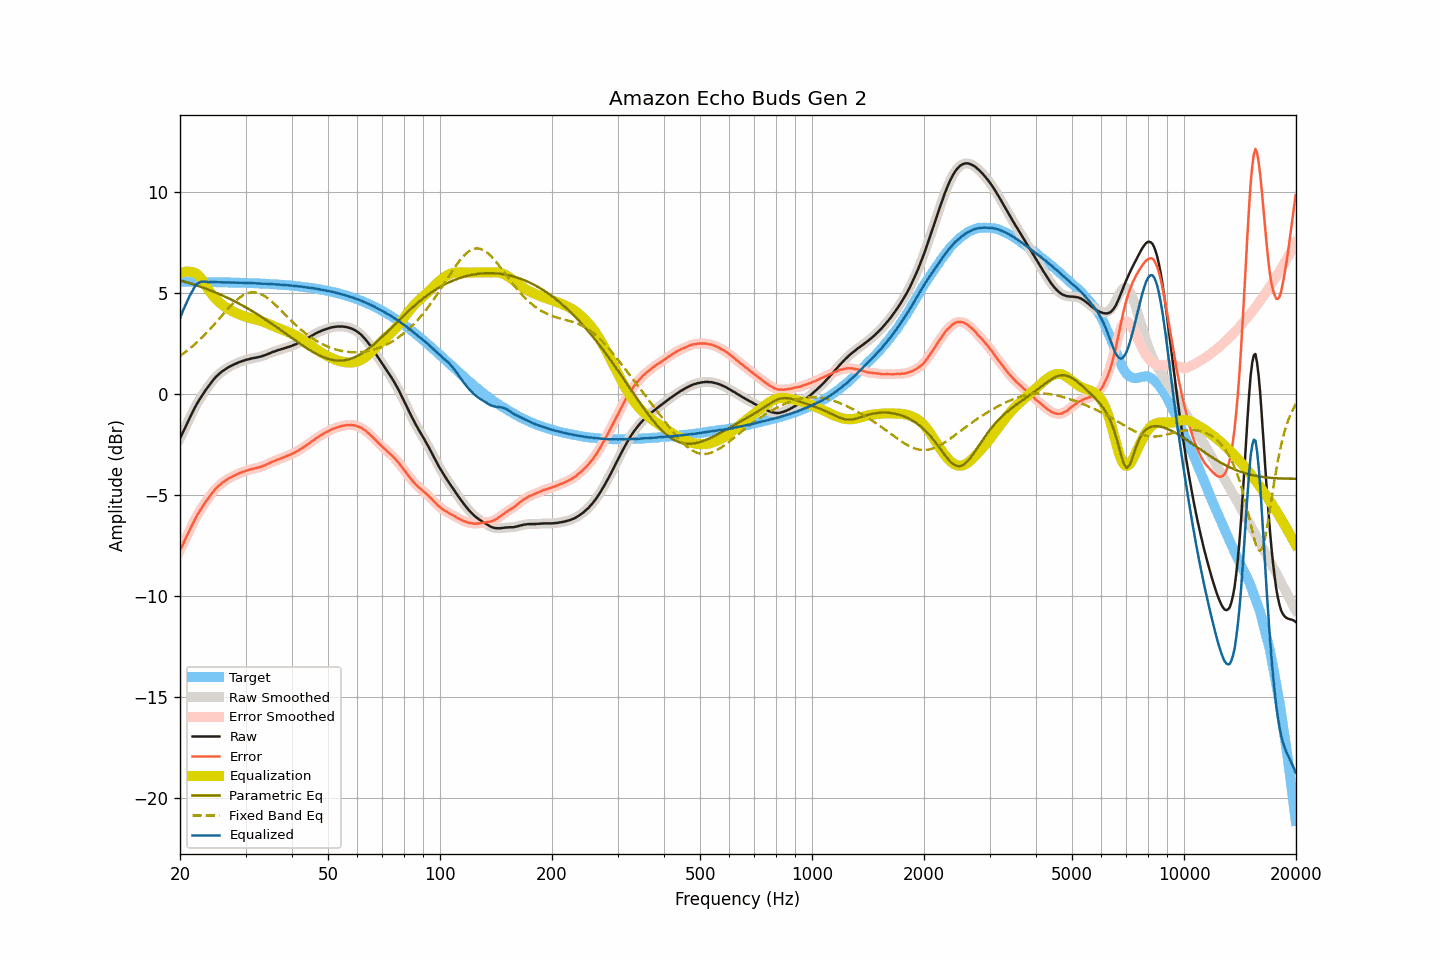

Data behind this chart, as committed beside it:
frequency, raw, smoothed, error, error_smoothed, equalization, parametric_eq, fixed_band_eq, equalized_raw, equalized_smoothed, target
20.00, -2.21, -2.21, -7.75, -7.75, 5.94, 5.61, 1.88, 3.73, 3.73, 5.54
20.20, -2.04, -2.04, -7.58, -7.58, 5.98, 5.59, 1.94, 3.94, 3.94, 5.54
20.40, -1.87, -1.88, -7.41, -7.42, 6.01, 5.57, 1.99, 4.14, 4.14, 5.54
20.61, -1.71, -1.71, -7.25, -7.25, 6.03, 5.55, 2.05, 4.32, 4.32, 5.54
20.81, -1.54, -1.54, -7.08, -7.08, 6.04, 5.52, 2.11, 4.50, 4.50, 5.54
21.02, -1.37, -1.37, -6.91, -6.91, 6.05, 5.50, 2.17, 4.68, 4.68, 5.54
21.23, -1.20, -1.20, -6.74, -6.74, 6.04, 5.47, 2.23, 4.84, 4.84, 5.54
21.44, -1.04, -1.04, -6.58, -6.58, 6.02, 5.45, 2.30, 4.98, 4.98, 5.54
21.66, -0.88, -0.88, -6.42, -6.41, 6.01, 5.42, 2.37, 5.13, 5.14, 5.54
21.87, -0.72, -0.72, -6.25, -6.26, 5.99, 5.40, 2.44, 5.27, 5.27, 5.53
22.09, -0.57, -0.57, -6.10, -6.11, 5.95, 5.37, 2.51, 5.38, 5.38, 5.53
22.31, -0.43, -0.43, -5.96, -5.96, 5.89, 5.34, 2.58, 5.46, 5.46, 5.53
22.54, -0.30, -0.30, -5.84, -5.83, 5.81, 5.32, 2.65, 5.51, 5.51, 5.53
22.76, -0.17, -0.17, -5.70, -5.70, 5.71, 5.29, 2.73, 5.54, 5.54, 5.53
22.99, -0.05, -0.05, -5.58, -5.58, 5.60, 5.26, 2.81, 5.55, 5.55, 5.53
23.22, 0.07, 0.07, -5.46, -5.46, 5.48, 5.23, 2.89, 5.55, 5.55, 5.53
23.45, 0.19, 0.19, -5.34, -5.34, 5.36, 5.20, 2.97, 5.55, 5.54, 5.53
23.69, 0.30, 0.30, -5.23, -5.23, 5.23, 5.17, 3.06, 5.53, 5.53, 5.53
23.92, 0.41, 0.41, -5.12, -5.11, 5.11, 5.14, 3.14, 5.52, 5.52, 5.53
24.16, 0.52, 0.52, -5.00, -5.01, 5.01, 5.11, 3.23, 5.53, 5.52, 5.52
24.40, 0.62, 0.62, -4.90, -4.90, 4.90, 5.08, 3.32, 5.52, 5.53, 5.52
24.65, 0.72, 0.72, -4.80, -4.80, 4.81, 5.05, 3.41, 5.53, 5.53, 5.52
24.89, 0.81, 0.81, -4.71, -4.71, 4.72, 5.01, 3.50, 5.53, 5.53, 5.52
25.14, 0.89, 0.89, -4.63, -4.63, 4.63, 4.98, 3.59, 5.52, 5.52, 5.52
25.39, 0.96, 0.96, -4.56, -4.56, 4.56, 4.95, 3.68, 5.52, 5.52, 5.52
25.65, 1.03, 1.03, -4.49, -4.49, 4.49, 4.91, 3.77, 5.51, 5.52, 5.52
25.91, 1.10, 1.09, -4.42, -4.42, 4.42, 4.88, 3.86, 5.52, 5.51, 5.52
26.16, 1.15, 1.15, -4.36, -4.36, 4.36, 4.84, 3.95, 5.51, 5.51, 5.51
26.43, 1.21, 1.21, -4.30, -4.30, 4.30, 4.80, 4.04, 5.51, 5.51, 5.51
26.69, 1.26, 1.26, -4.25, -4.25, 4.25, 4.77, 4.13, 5.51, 5.51, 5.51
26.96, 1.31, 1.31, -4.20, -4.20, 4.20, 4.73, 4.22, 5.51, 5.51, 5.51
27.23, 1.35, 1.35, -4.16, -4.16, 4.16, 4.69, 4.31, 5.51, 5.51, 5.51
27.50, 1.39, 1.39, -4.12, -4.11, 4.11, 4.65, 4.39, 5.50, 5.50, 5.51
27.77, 1.43, 1.43, -4.07, -4.07, 4.07, 4.61, 4.47, 5.50, 5.50, 5.50
28.05, 1.47, 1.47, -4.03, -4.03, 4.03, 4.57, 4.55, 5.50, 5.50, 5.50
28.33, 1.50, 1.50, -4.00, -4.00, 4.00, 4.53, 4.62, 5.49, 5.50, 5.50
28.62, 1.54, 1.54, -3.96, -3.96, 3.96, 4.49, 4.69, 5.50, 5.50, 5.50
28.90, 1.57, 1.57, -3.93, -3.93, 3.93, 4.45, 4.75, 5.50, 5.50, 5.49
29.19, 1.60, 1.60, -3.89, -3.89, 3.89, 4.41, 4.81, 5.49, 5.49, 5.49
29.48, 1.63, 1.63, -3.86, -3.86, 3.86, 4.36, 4.86, 5.49, 5.49, 5.49
29.78, 1.65, 1.65, -3.84, -3.83, 3.83, 4.32, 4.91, 5.48, 5.49, 5.49
30.08, 1.68, 1.68, -3.81, -3.81, 3.81, 4.27, 4.94, 5.49, 5.48, 5.48
30.38, 1.70, 1.70, -3.78, -3.78, 3.78, 4.23, 4.98, 5.48, 5.48, 5.48
30.68, 1.72, 1.72, -3.76, -3.76, 3.76, 4.18, 5.00, 5.48, 5.48, 5.48
30.99, 1.74, 1.74, -3.74, -3.74, 3.74, 4.13, 5.01, 5.48, 5.48, 5.48
31.30, 1.76, 1.76, -3.71, -3.72, 3.72, 4.09, 5.02, 5.48, 5.48, 5.47
31.61, 1.77, 1.77, -3.70, -3.70, 3.70, 4.04, 5.02, 5.47, 5.47, 5.47
31.93, 1.79, 1.79, -3.68, -3.68, 3.68, 3.99, 5.01, 5.47, 5.47, 5.47
32.24, 1.80, 1.80, -3.66, -3.66, 3.66, 3.94, 5.00, 5.46, 5.46, 5.46
32.57, 1.82, 1.82, -3.64, -3.64, 3.64, 3.89, 4.97, 5.46, 5.46, 5.46
32.89, 1.84, 1.84, -3.62, -3.62, 3.61, 3.84, 4.94, 5.45, 5.45, 5.46
33.22, 1.86, 1.86, -3.59, -3.59, 3.59, 3.79, 4.91, 5.45, 5.45, 5.45
33.55, 1.89, 1.89, -3.56, -3.56, 3.56, 3.74, 4.86, 5.45, 5.45, 5.45
33.89, 1.92, 1.92, -3.53, -3.53, 3.53, 3.69, 4.81, 5.44, 5.44, 5.44
34.23, 1.95, 1.95, -3.49, -3.49, 3.49, 3.63, 4.76, 5.44, 5.44, 5.44
34.57, 1.98, 1.98, -3.46, -3.46, 3.46, 3.58, 4.70, 5.44, 5.44, 5.44
34.92, 2.01, 2.01, -3.42, -3.42, 3.42, 3.53, 4.64, 5.43, 5.43, 5.43
35.27, 2.05, 2.05, -3.38, -3.38, 3.38, 3.47, 4.57, 5.43, 5.43, 5.43
35.62, 2.08, 2.08, -3.34, -3.35, 3.35, 3.42, 4.50, 5.43, 5.42, 5.42
35.97, 2.10, 2.10, -3.32, -3.31, 3.32, 3.36, 4.42, 5.41, 5.42, 5.42
... 635 more rows
